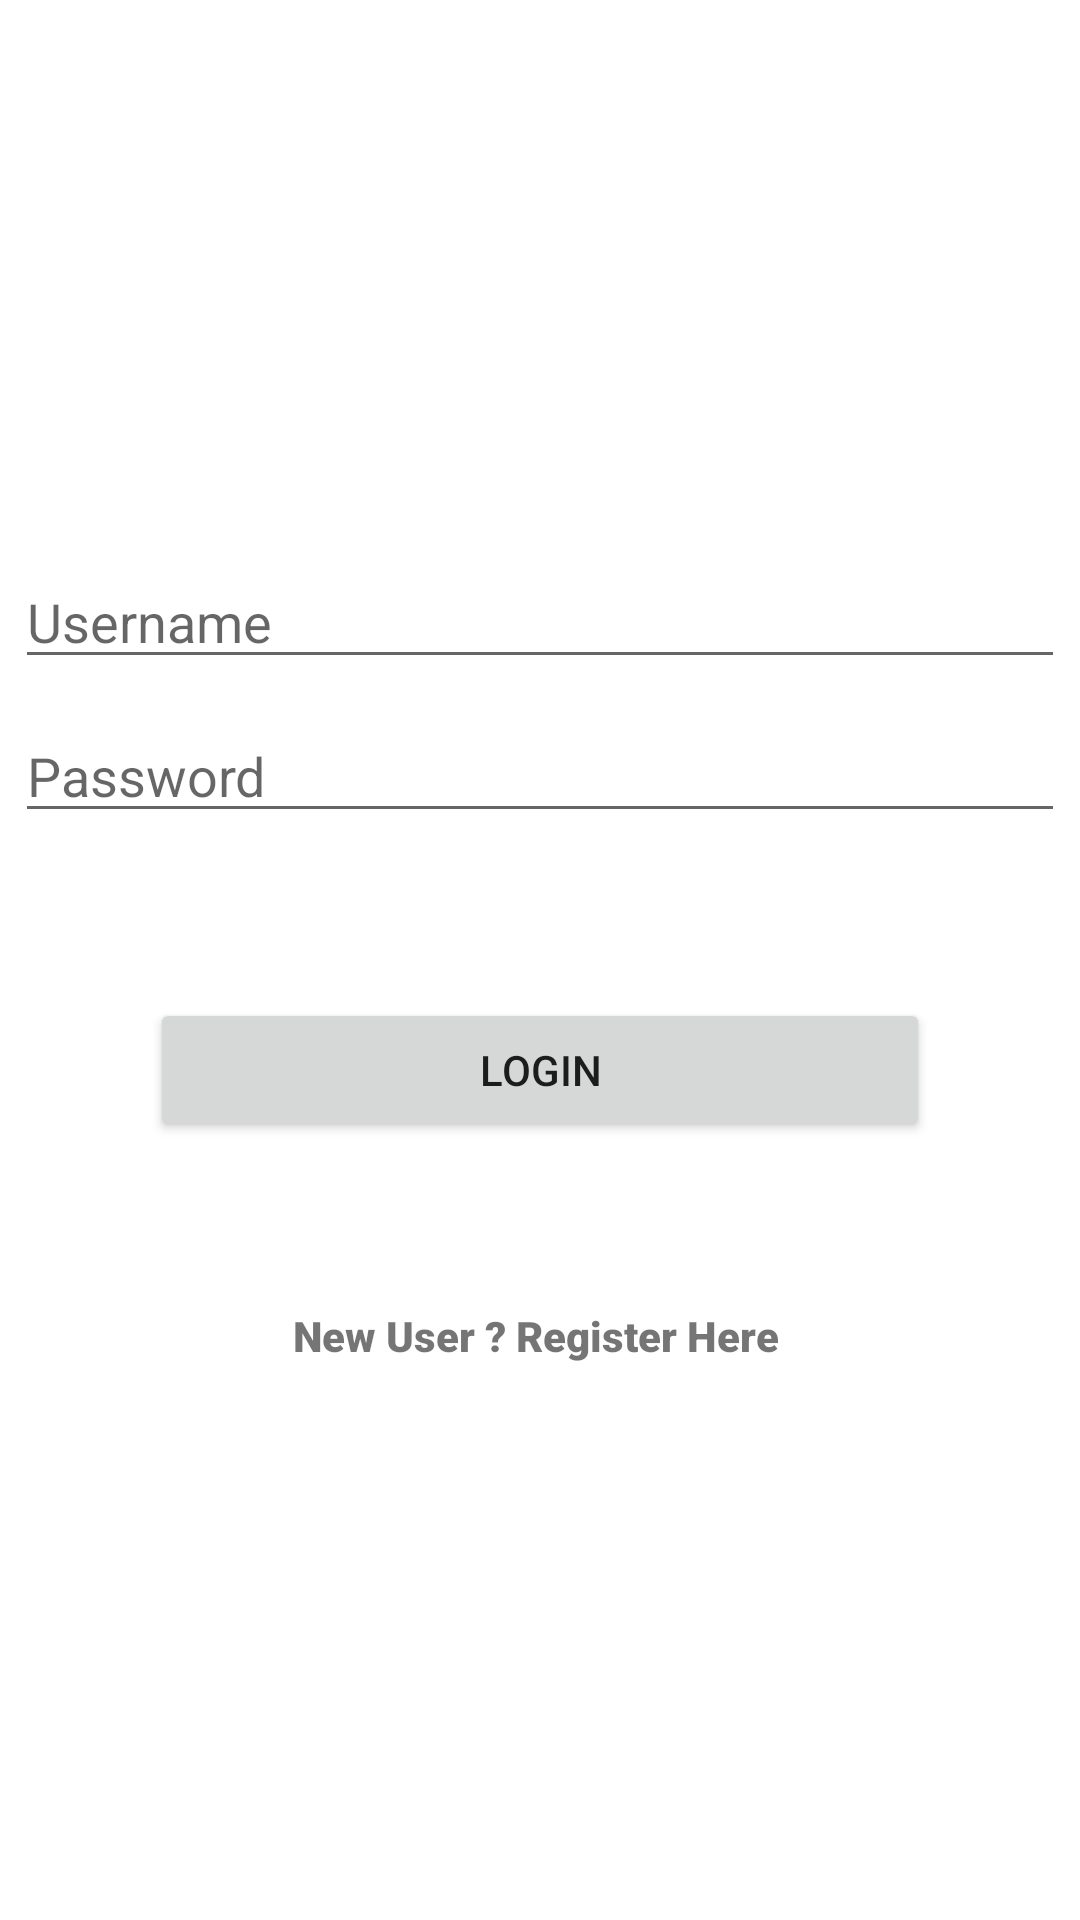

This screen was rendered from an Android layout file. Write that file and the resources it references.
<!-- AndroidManifest.xml: application theme Theme.MoviesBooking -->
<!-- res/layout/activity_login.xml -->
<?xml version="1.0" encoding="utf-8"?>
<LinearLayout xmlns:android="http://schemas.android.com/apk/res/android"
    xmlns:app="http://schemas.android.com/apk/res-auto"
    xmlns:tools="http://schemas.android.com/tools"
    android:orientation="vertical"
    android:gravity="center"
    android:layout_width="match_parent"
    android:layout_height="match_parent"
    tools:context=".MainActivity">


    <EditText
        android:id="@+id/et_email"
        android:layout_width="match_parent"
        android:layout_height="wrap_content"
        android:layout_marginLeft="@dimen/_20sdp"
        android:layout_marginRight="@dimen/_20sdp"
        android:hint="Username"
        android:layout_gravity="center"
        android:layout_margin="5dp" />


    <EditText
        android:id="@+id/et_password"
        android:layout_width="match_parent"
        android:layout_height="wrap_content"
        android:layout_marginLeft="@dimen/_20sdp"
        android:layout_marginRight="@dimen/_20sdp"
        android:hint="Password"
        android:layout_gravity="center"
        android:layout_margin="5dp" />

    <Button
        android:id="@+id/btn_login"
        android:layout_width="match_parent"
        android:layout_height="wrap_content"
        android:text="Login"
        android:layout_gravity="center"
        android:layout_margin="50dp" />

    <TextView
        android:id="@+id/tv_register"
        android:layout_width="match_parent"
        android:layout_height="wrap_content"
        android:textSize="@dimen/_15sdp"
        android:gravity="center"
        android:text="New User ? Register Here "
        android:fontFamily="sans-serif-black"
        android:layout_gravity="center"
        android:layout_margin="5dp" />




</LinearLayout>
<!-- resources referenced by this layout -->
<resources>
  <style name="Theme.MoviesBooking" parent="Theme.MaterialComponents.DayNight.DarkActionBar">
          
          <item name="colorPrimary">@color/purple_500</item>
          <item name="colorPrimaryVariant">@color/purple_700</item>
          <item name="colorOnPrimary">@color/white</item>
          
          <item name="colorSecondary">@color/teal_200</item>
          <item name="colorSecondaryVariant">@color/teal_700</item>
          <item name="colorOnSecondary">@color/black</item>
          
          <item name="android:statusBarColor" tools:targetApi="l">?attr/colorPrimaryVariant</item>
          
      </style>
  <!-- not gathered from this repository: default colours our renderer supplied (Android Studio template values) -->
  <color name="purple_500">#FF6200EE</color>
  <color name="purple_700">#FF3700B3</color>
  <color name="teal_200">#FF03DAC5</color>
  <color name="teal_700">#FF018786</color>
  <color name="black">#FF000000</color>
  <color name="white">#FFFFFFFF</color>
</resources>
